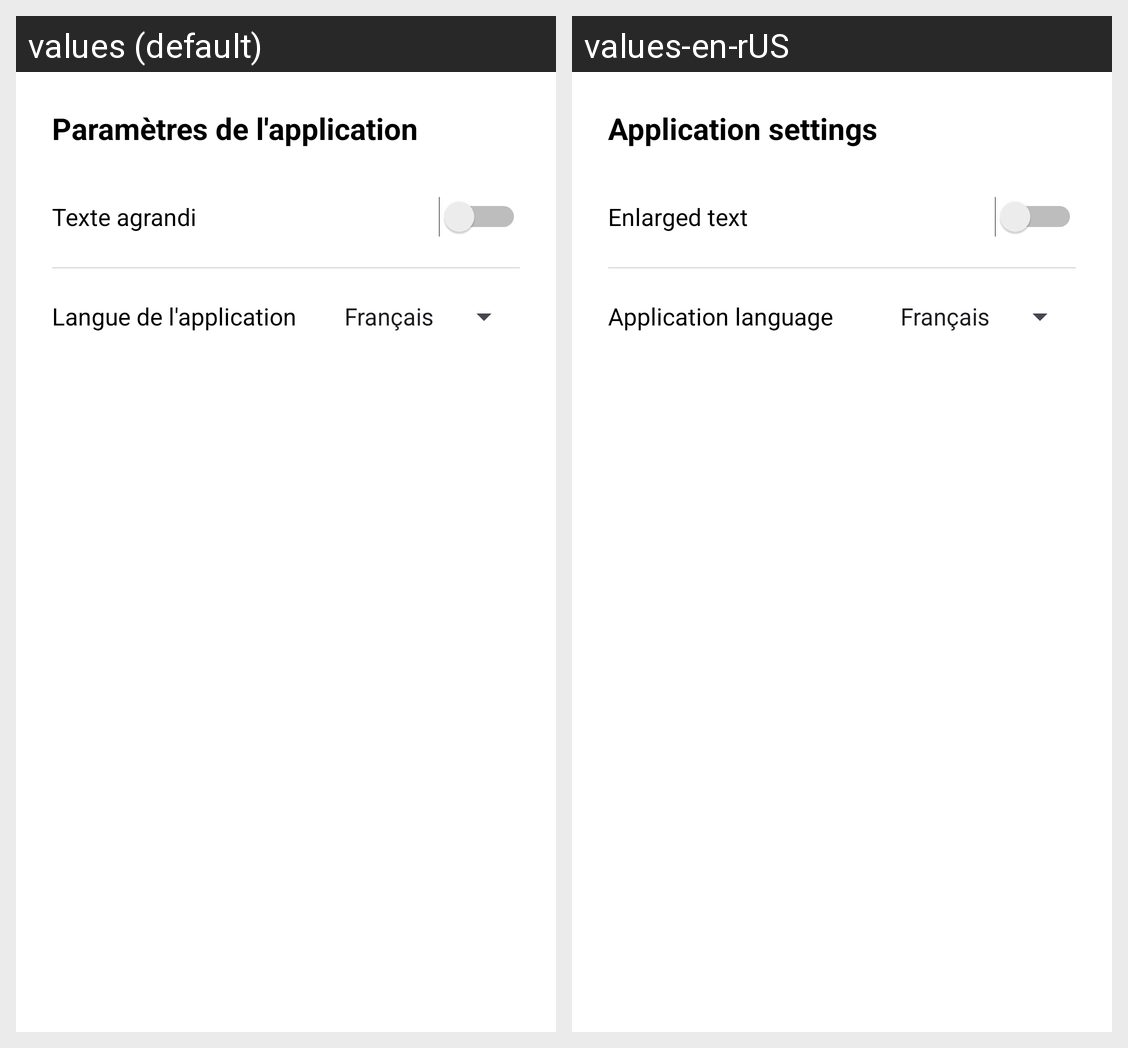

Here is an Android app screen in its default locale and in the app's own translations. Write out the translated-string differences for the strings that appear on this screen.
Android screen res/layout/fragment_settings.xml rendered under 2 locales, left to right: values (default), values-en-rUS. Device: Nexus 5 (rendered at 1080×1920; each locale shown at half size, 540×960, under a caption strip naming it); theme Theme.SAE_App_Mobile_France_Asso.
Strings drawn on this screen, with the default value and each locale's value (text and hints the layout hard-codes, and strings that could not be matched under every locale, appear in the picture but are not listed):

text_parametres_application
  values: Paramètres de l'application
  values-en-rUS: Application settings

text_texte_agrandi
  values: Texte agrandi
  values-en-rUS: Enlarged text

text_langue_application
  values: Langue de l'application
  values-en-rUS: Application language
